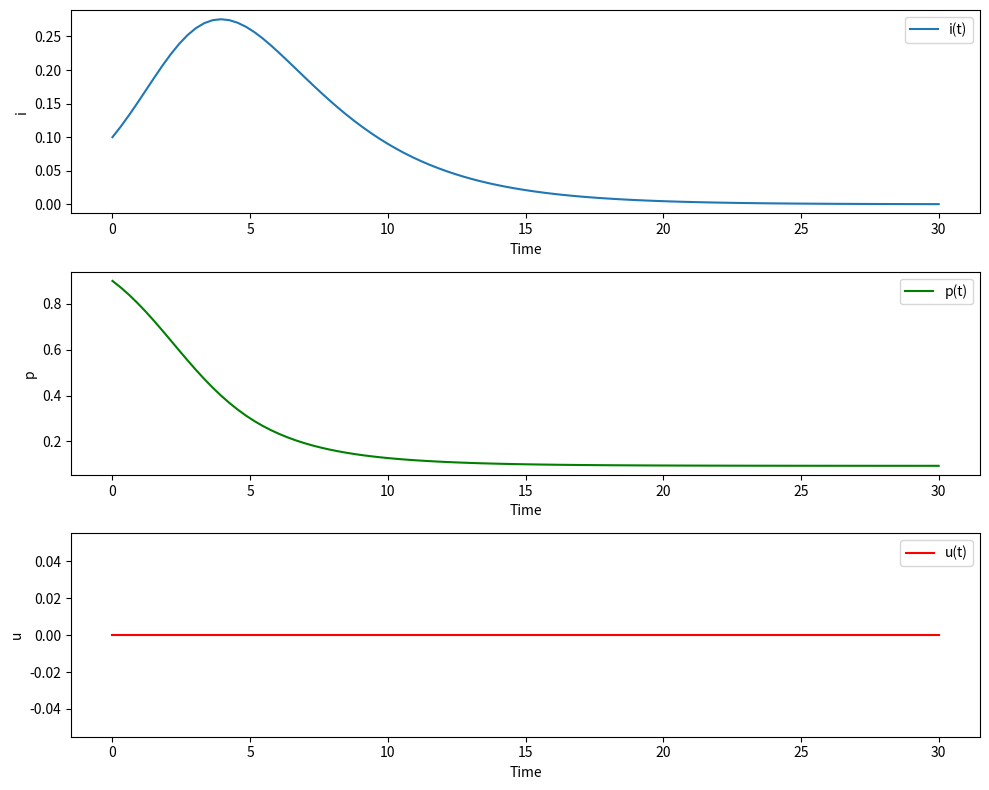
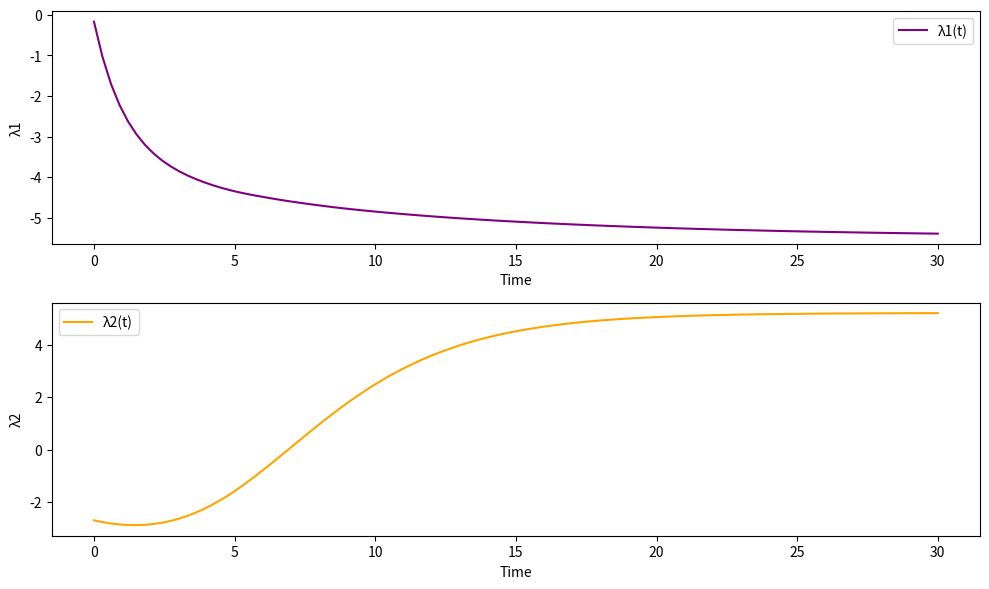

Write the Python code that produced these figures, in order.
import numpy as np
import matplotlib.pyplot as plt
from scipy.integrate import solve_ivp
from scipy.optimize import root

lambda_ = 0.2
mu = 0.4
k = 5

u_min = 0
u_max = 0.3


# Define the system of differential equations
def system_dynamics(t, y):
    # Extract the state variables (modify according to your equations)
    i, p, lambda1, lambda2 = y
    u = u_max if lambda1 > 0 else u_min

    # Define the derivatives (modify according to your system)
    di_dt = i * p * k * lambda_ - mu * i + u * i  # Example equation for i
    dp_dt = -i * p * k * lambda_  # Example equation for p
    dlambda1_dt = -lambda1 * (p * k * lambda_ - mu * u) + lambda2 * p * k * lambda_  -1# Example eq for λ1
    dlambda2_dt = (lambda2 - lambda1) * i * k * lambda_  # Example eq for λ2

    return [di_dt, dp_dt, dlambda1_dt, dlambda2_dt]


# Boundary value problem solver using shooting method
def bvp_shooting_method(initial_guesses):
    # Initial guesses for λ1(0) and λ2(0)
    lambda1_0, lambda2_0 = initial_guesses

    # Initial conditions for the system
    i0 = 0.1
    p0 = 0.9
    initial_conditions = [i0, p0, lambda1_0, lambda2_0]

    # Define the time span (start, end)
    t_span = (0, 30)  # From time 0 to 30
    t_eval = np.linspace(t_span[0], t_span[1], 100)  # Time grid for evaluation

    # Solve the IVP
    solution = solve_ivp(system_dynamics, t_span, initial_conditions, t_eval=t_eval)

    # Extract the results from the solution
    lambda1_values, lambda2_values = solution.y[2], solution.y[3]

    # We want lambda1(T) = lambda2(T) = 0
    return [lambda1_values[-1], lambda2_values[-1]]


# Initial guess for λ1(0) and λ2(0)
initial_guesses = [5, 1]

# Use a root-finding method (e.g., Newton's method) to find the correct initial guesses
solution = root(bvp_shooting_method, initial_guesses)

# Extract the optimized initial guesses
lambda1_0_opt, lambda2_0_opt = solution.x

print('found', lambda1_0_opt, lambda2_0_opt)

# Now solve the system with the optimized initial conditions
i0 = 0.1
p0 = 0.9
initial_conditions = [i0, p0, lambda1_0_opt, lambda2_0_opt]
t_span = (0, 30)
t_eval = np.linspace(t_span[0], t_span[1], 100)

solution = solve_ivp(system_dynamics, t_span, initial_conditions, t_eval=t_eval)

# Extract the results from the solution
t_values = solution.t
i_values, p_values, lambda1_values, lambda2_values = solution.y

u_values = np.where(lambda1_values > 0, u_max, u_min)

# Plot the results
fig, ax = plt.subplots(3, 1, figsize=(10, 8))  # 3 plots for i, p, u
ax[0].plot(t_values, i_values, label="i(t)")
ax[0].set_xlabel("Time"), ax[0].set_ylabel("i"), ax[0].legend()
ax[1].plot(t_values, p_values, label="p(t)", color="green")
ax[1].set_xlabel("Time"), ax[1].set_ylabel("p"), ax[1].legend()
ax[2].plot(t_values, u_values, label="u(t)", color="red")
ax[2].set_xlabel("Time"), ax[2].set_ylabel("u"), ax[2].legend()
plt.tight_layout()
plt.show()

# Optionally, plot λ1 and λ2
fig, ax = plt.subplots(2, 1, figsize=(10, 6))  # 2 plots for lambda1 and lambda2
ax[0].plot(t_values, lambda1_values, label="λ1(t)", color="purple")
ax[0].set_xlabel("Time"), ax[0].set_ylabel("λ1"), ax[0].legend()
ax[1].plot(t_values, lambda2_values, label="λ2(t)", color="orange")
ax[1].set_xlabel("Time"), ax[1].set_ylabel("λ2"), ax[1].legend()
plt.tight_layout()
plt.show()
